Labelled photos from "Dataset", an image-classification folder in navya28-S2005/DragonFruit. The possible labels are: ripe dragon fruit, unripe dragon fruit.

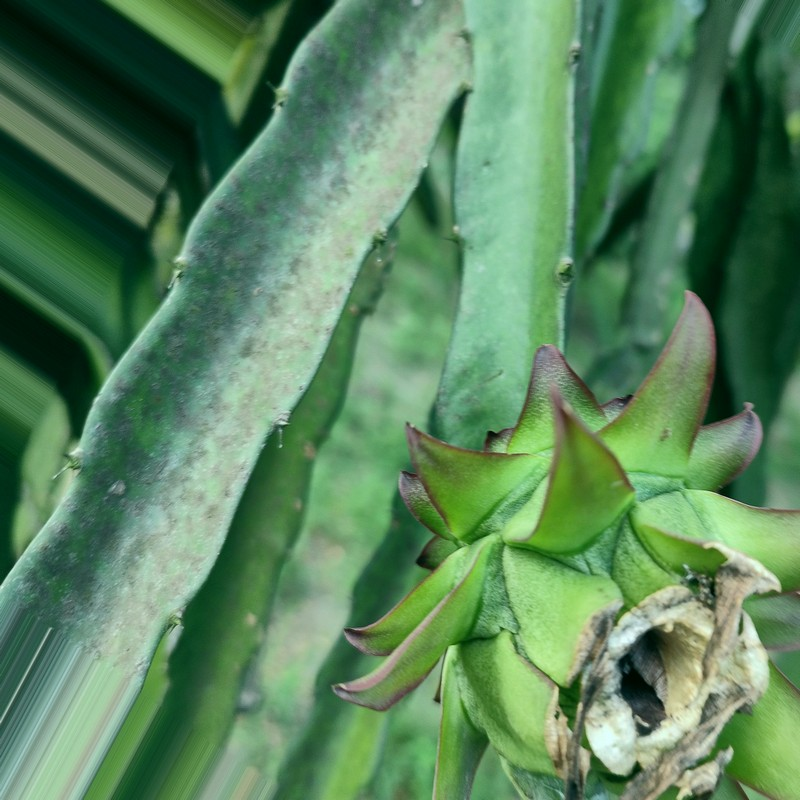
Label: unripe dragon fruit

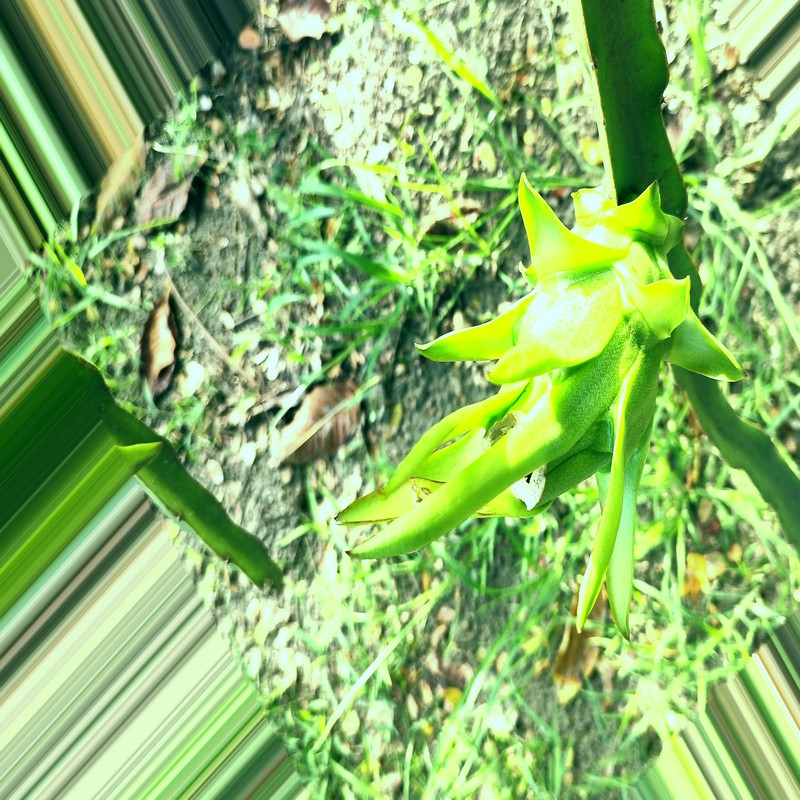
Label: unripe dragon fruit

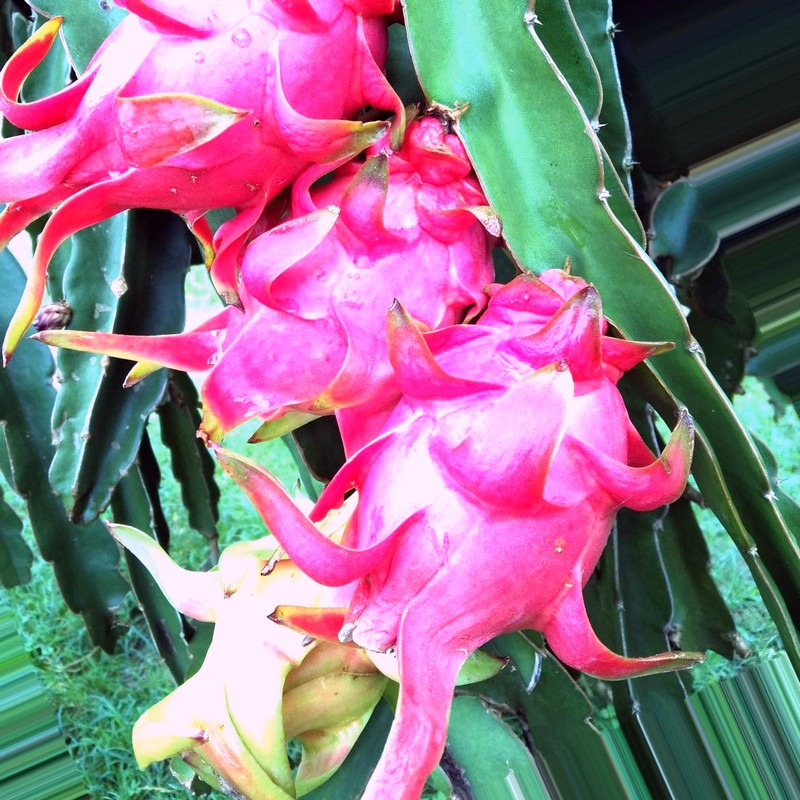
Label: ripe dragon fruit

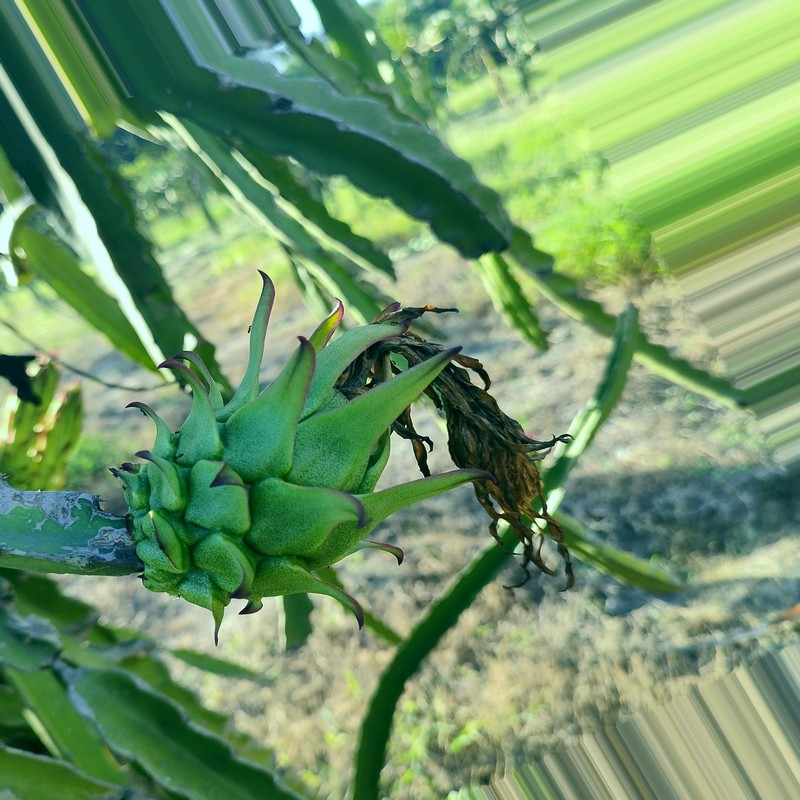
Label: unripe dragon fruit

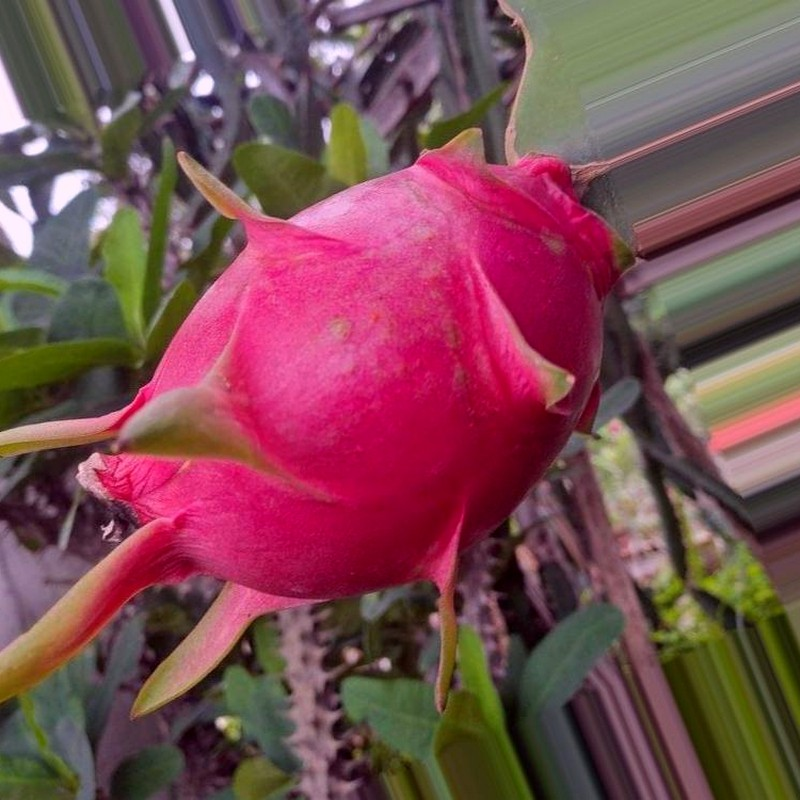
Label: ripe dragon fruit

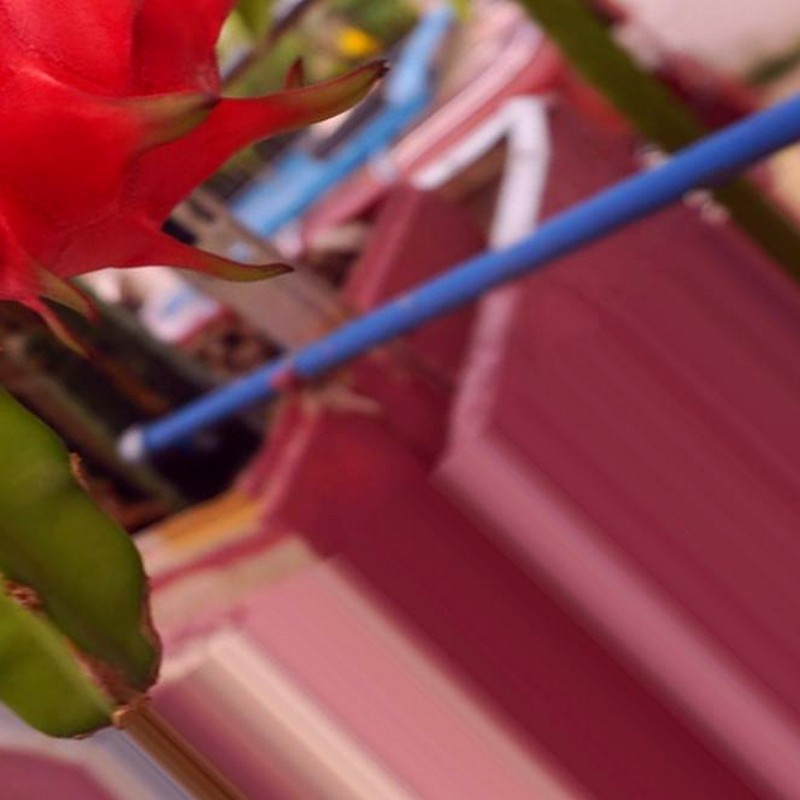
Label: ripe dragon fruit
